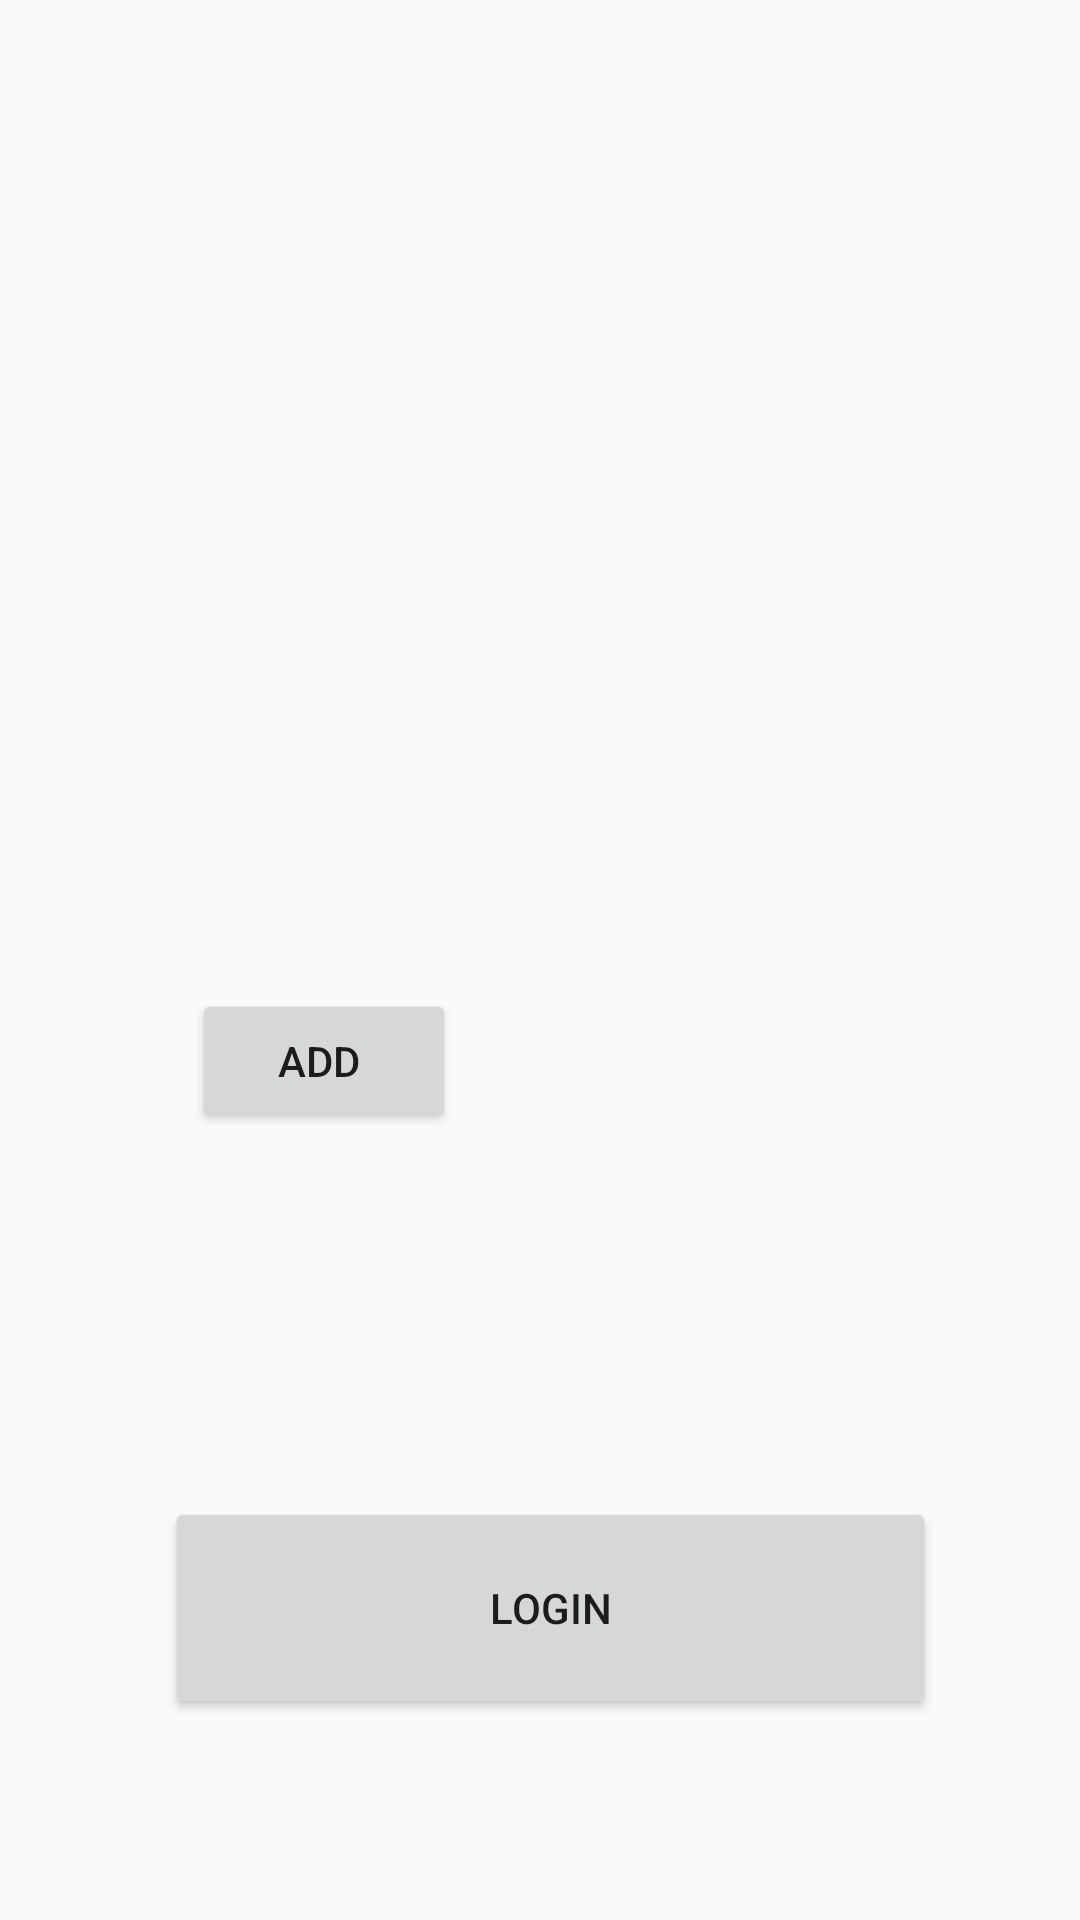

Here is an Android app screen rendered from its layout file. Give the layout XML and the strings, colors and styles it references.
<!-- AndroidManifest.xml: application theme AppTheme -->
<!-- res/layout/activity_login_page.xml -->
<?xml version="1.0" encoding="utf-8"?>
<android.support.constraint.ConstraintLayout xmlns:android="http://schemas.android.com/apk/res/android"
    xmlns:app="http://schemas.android.com/apk/res-auto"
    xmlns:tools="http://schemas.android.com/tools"
    android:layout_width="match_parent"
    android:layout_height="match_parent"
    tools:context=".LoginPage">

    <Button
        android:id="@+id/button2"
        android:layout_width="257dp"
        android:layout_height="74dp"
        android:layout_marginBottom="67dp"
        android:layout_marginEnd="60dp"
        android:layout_marginLeft="67dp"
        android:layout_marginRight="60dp"
        android:layout_marginStart="67dp"
        android:text="LOGIN"
        app:layout_constraintBottom_toBottomOf="parent"
        app:layout_constraintEnd_toEndOf="parent"
        app:layout_constraintStart_toStartOf="parent" />

    <Button
        android:id="@+id/button4"
        android:layout_width="wrap_content"
        android:layout_height="wrap_content"
        android:layout_marginBottom="57dp"
        android:layout_marginEnd="211dp"
        android:layout_marginLeft="67dp"
        android:layout_marginRight="211dp"
        android:layout_marginStart="67dp"
        android:layout_marginTop="265dp"
        android:text="Add "
        app:layout_constraintBottom_toTopOf="@+id/button2"
        app:layout_constraintEnd_toEndOf="parent"
        app:layout_constraintStart_toStartOf="parent"
        app:layout_constraintTop_toTopOf="parent" />

</android.support.constraint.ConstraintLayout>
<!-- resources referenced by this layout -->
<resources>
  <style name="AppTheme" parent="Theme.AppCompat.Light.DarkActionBar">
          
      </style>
</resources>
